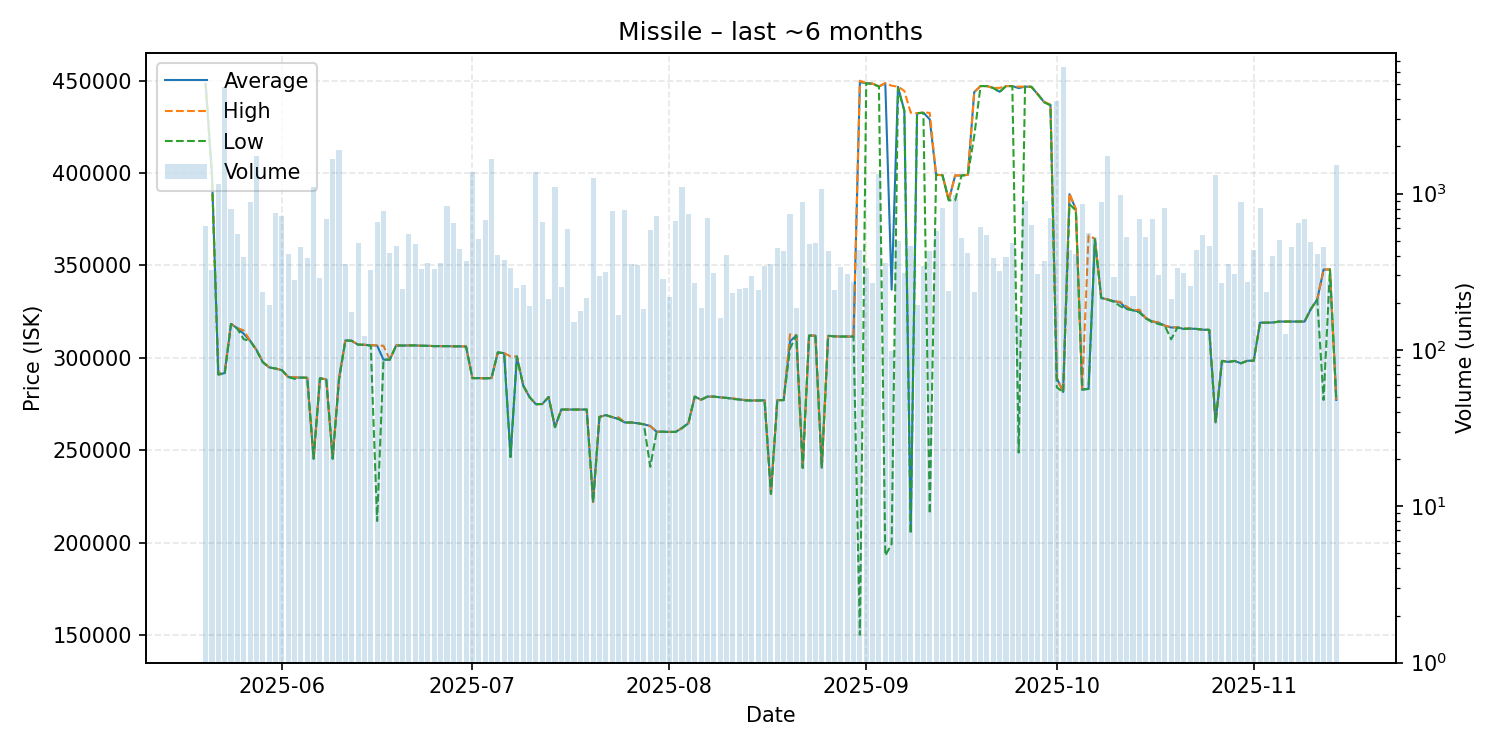

Data behind this chart, as committed beside it:
date, average, highest, lowest, order_count, volume
2025-05-20, 448400, 448400, 448400, 58, 623
2025-05-21, 398900, 399000, 398800, 43, 326
2025-05-22, 291000, 291000, 291000, 46, 1145
2025-05-23, 291700, 292800, 291300, 69, 4833
2025-05-24, 318300, 318300, 318300, 45, 791
2025-05-25, 316000, 316100, 315700, 61, 550
2025-05-26, 313000, 314800, 310000, 52, 395
2025-05-27, 309200, 309300, 309200, 53, 884
2025-05-28, 304300, 304300, 304200, 60, 1726
2025-05-29, 297600, 297900, 297600, 37, 235
2025-05-30, 294800, 294800, 294800, 38, 193
2025-05-31, 294200, 294200, 294200, 62, 752
2025-06-01, 293300, 293300, 293300, 60, 719
2025-06-02, 289600, 289600, 289600, 48, 412
2025-06-03, 289300, 289500, 288600, 42, 279
2025-06-04, 289300, 289300, 289300, 47, 456
2025-06-05, 289200, 289200, 289150, 49, 389
2025-06-06, 245400, 245400, 245400, 60, 1107
2025-06-07, 288900, 288900, 288900, 51, 289
2025-06-08, 288300, 288300, 288300, 61, 684
2025-06-09, 245400, 245400, 245400, 59, 1653
2025-06-10, 288800, 289100, 287900, 60, 1912
2025-06-11, 309400, 309400, 309400, 39, 352
2025-06-12, 309200, 309200, 309200, 31, 175
2025-06-13, 307100, 307100, 307100, 47, 481
2025-06-14, 307000, 307100, 307000, 36, 122
2025-06-15, 306800, 306900, 306500, 52, 323
2025-06-16, 306600, 306700, 211700, 50, 654
2025-06-17, 299000, 306500, 299000, 50, 774
2025-06-18, 299000, 299000, 299000, 46, 414
2025-06-19, 306700, 306700, 306700, 55, 463
2025-06-20, 306600, 306600, 306600, 44, 244
2025-06-21, 306700, 306700, 306700, 51, 553
2025-06-22, 306700, 306700, 306700, 58, 477
2025-06-23, 306500, 306500, 306500, 39, 327
2025-06-24, 306500, 306500, 306500, 47, 357
2025-06-25, 306300, 306300, 306300, 47, 327
2025-06-26, 306300, 306300, 306300, 52, 358
2025-06-27, 306300, 306300, 306300, 35, 828
2025-06-28, 306200, 306200, 306200, 56, 651
2025-06-29, 306200, 306200, 306200, 39, 439
2025-06-30, 306100, 306200, 306000, 38, 371
2025-07-01, 289000, 289000, 289000, 63, 1373
2025-07-02, 289000, 289000, 289000, 43, 512
2025-07-03, 288900, 288900, 288900, 31, 681
2025-07-04, 289000, 289000, 289000, 49, 1652
2025-07-05, 302900, 302900, 302900, 46, 402
2025-07-06, 302500, 302500, 302500, 39, 375
2025-07-07, 246400, 300800, 246300, 37, 333
2025-07-08, 300700, 300700, 300700, 38, 248
2025-07-09, 285000, 285000, 285000, 41, 260
2025-07-10, 278700, 278700, 278700, 32, 191
2025-07-11, 274900, 274900, 274900, 45, 1370
2025-07-12, 275000, 275000, 275000, 62, 653
2025-07-13, 278800, 278800, 278800, 42, 211
2025-07-14, 262500, 262500, 262400, 47, 1102
2025-07-15, 272000, 272000, 272000, 40, 251
2025-07-16, 272000, 272000, 272000, 45, 593
2025-07-17, 272000, 272000, 272000, 30, 150
2025-07-18, 272000, 272000, 272000, 30, 177
... 119 more rows
